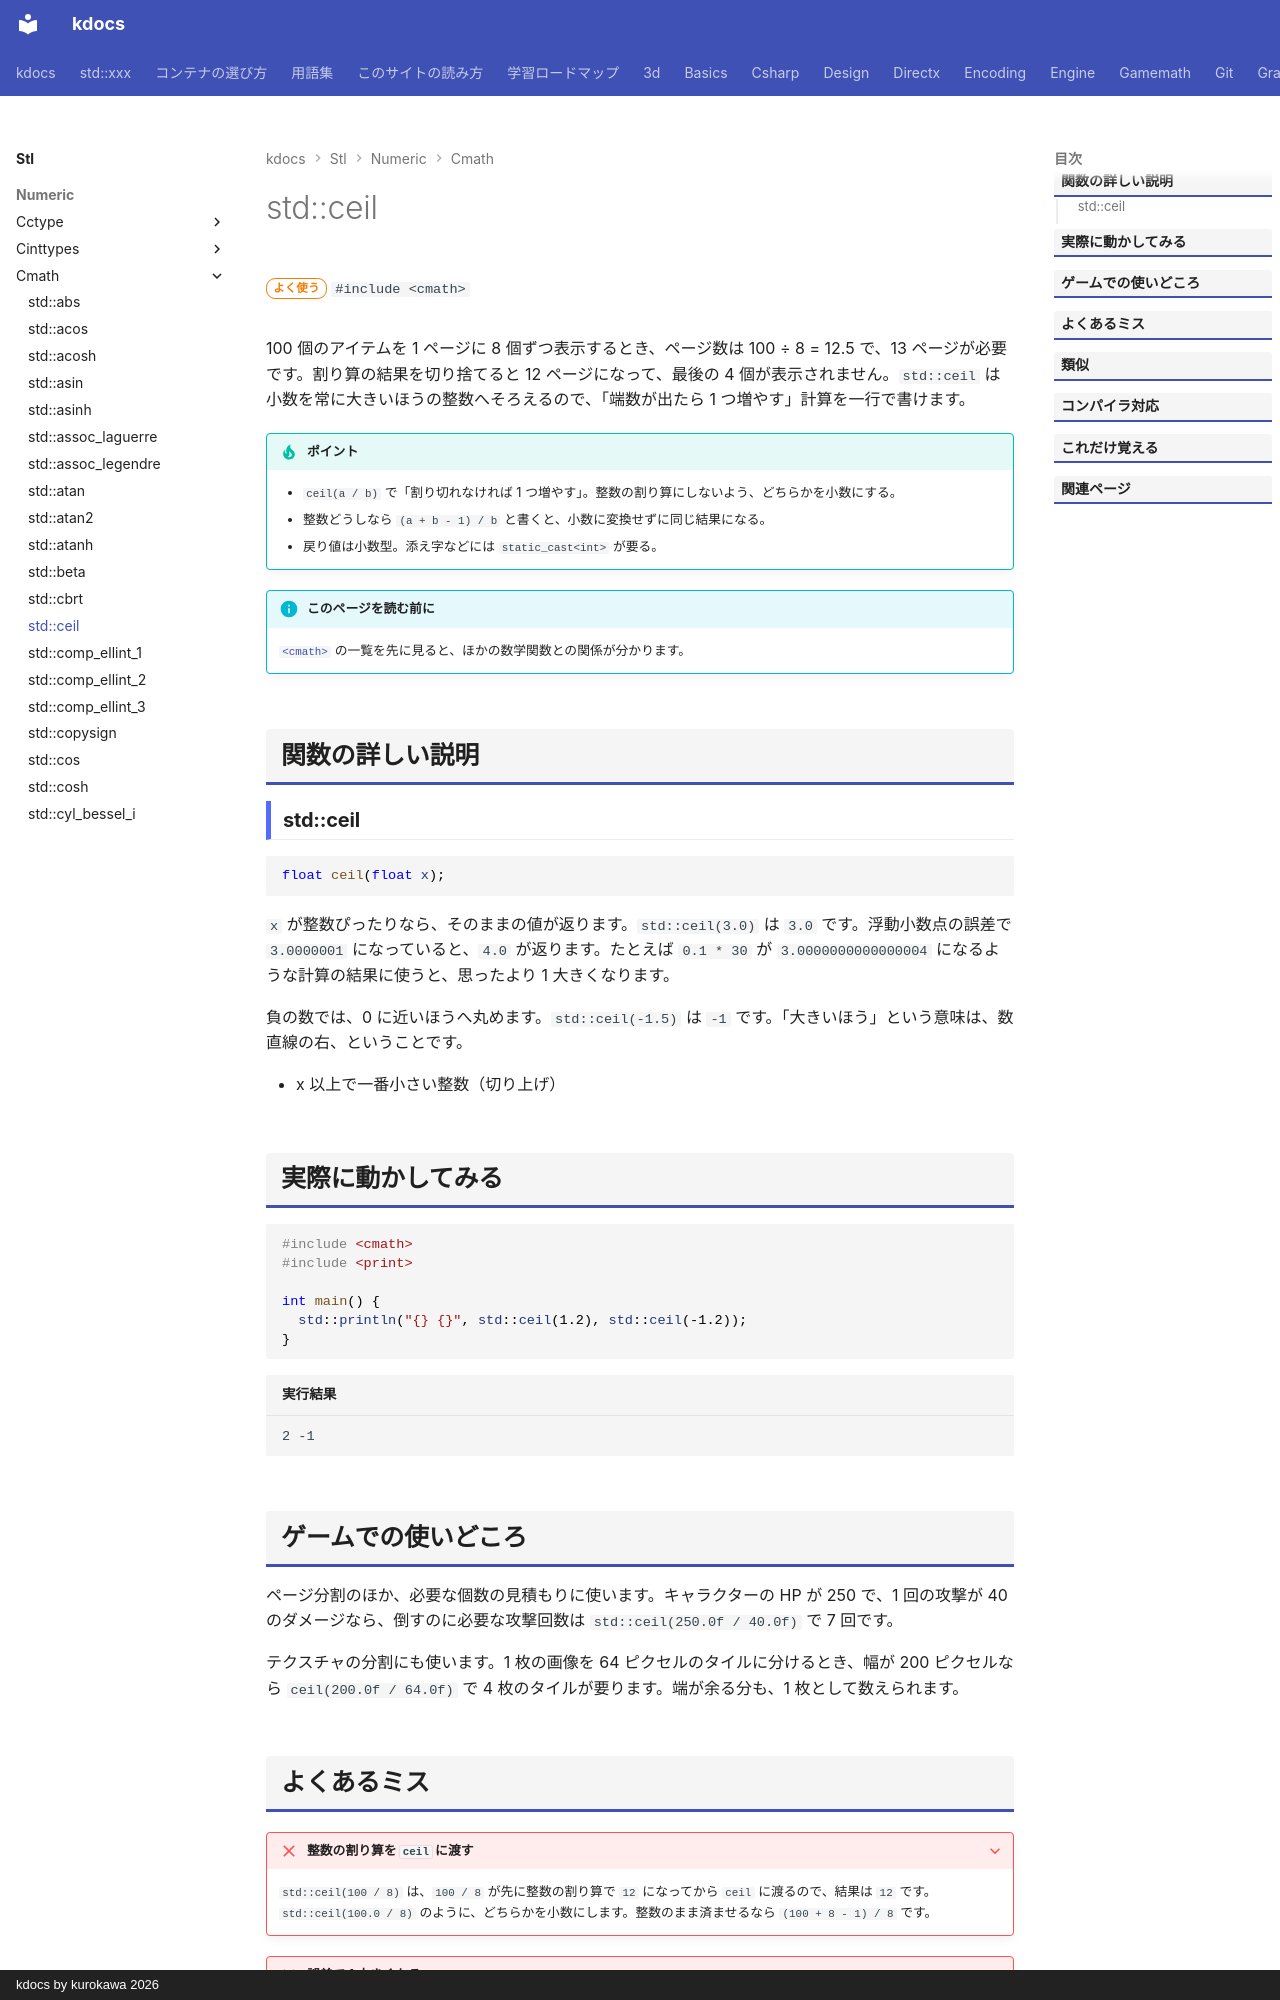

repository: qwzxdf/kdocs · page: stl/numeric/cmath/ceil/index.html · generator: mkdocs · copyright: kdocs by kurokawa 2026

---
title: std::ceil
summary: "小数を切り上げる（大きいほうの整数にする）。"
order: 11
group: 数学関数（<cmath>）
tags:
  - 数値
---

# std::ceil

<div class="page-badges" markdown>
<span class="rank rank-often">よく使う</span>
`#include <cmath>`
</div>

100 個のアイテムを 1 ページに 8 個ずつ表示するとき、ページ数は 100 ÷ 8 = 12.5 で、13 ページが必要です。割り算の結果を切り捨てると 12 ページになって、最後の 4 個が表示されません。`std::ceil` は小数を常に大きいほうの整数へそろえるので、「端数が出たら 1 つ増やす」計算を一行で書けます。

!!! tip "ポイント"
    - `ceil(a / b)` で「割り切れなければ 1 つ増やす」。整数の割り算にしないよう、どちらかを小数にする。
    - 整数どうしなら `(a + b - 1) / b` と書くと、小数に変換せずに同じ結果になる。
    - 戻り値は小数型。添え字などには `static_cast<int>` が要る。

!!! info "このページを読む前に"
    [`<cmath>`](../cmath.md) の一覧を先に見ると、ほかの数学関数との関係が分かります。

## 関数の詳しい説明

### std::ceil {#ceil}

```cpp
float ceil(float x);
```

`x` が整数ぴったりなら、そのままの値が返ります。`std::ceil(3.0)` は `3.0` です。浮動小数点の誤差で `3.0000001` になっていると、`4.0` が返ります。たとえば `0.1 * 30` が `3.0000000000000004` になるような計算の結果に使うと、思ったより 1 大きくなります。

負の数では、0 に近いほうへ丸めます。`std::ceil(-1.5)` は `-1` です。「大きいほう」という意味は、数直線の右、ということです。

- x 以上で一番小さい整数（切り上げ）

## 実際に動かしてみる

```cpp
#include <cmath>
#include <print>

int main() {
  std::println("{} {}", std::ceil(1.2), std::ceil(-1.2));
}
```

```text title="実行結果"
2 -1
```

## ゲームでの使いどころ

ページ分割のほか、必要な個数の見積もりに使います。キャラクターの HP が 250 で、1 回の攻撃が 40 のダメージなら、倒すのに必要な攻撃回数は `std::ceil(250.0f / 40.0f)` で 7 回です。

テクスチャの分割にも使います。1 枚の画像を 64 ピクセルのタイルに分けるとき、幅が 200 ピクセルなら `ceil(200.0f / 64.0f)` で 4 枚のタイルが要ります。端が余る分も、1 枚として数えられます。
